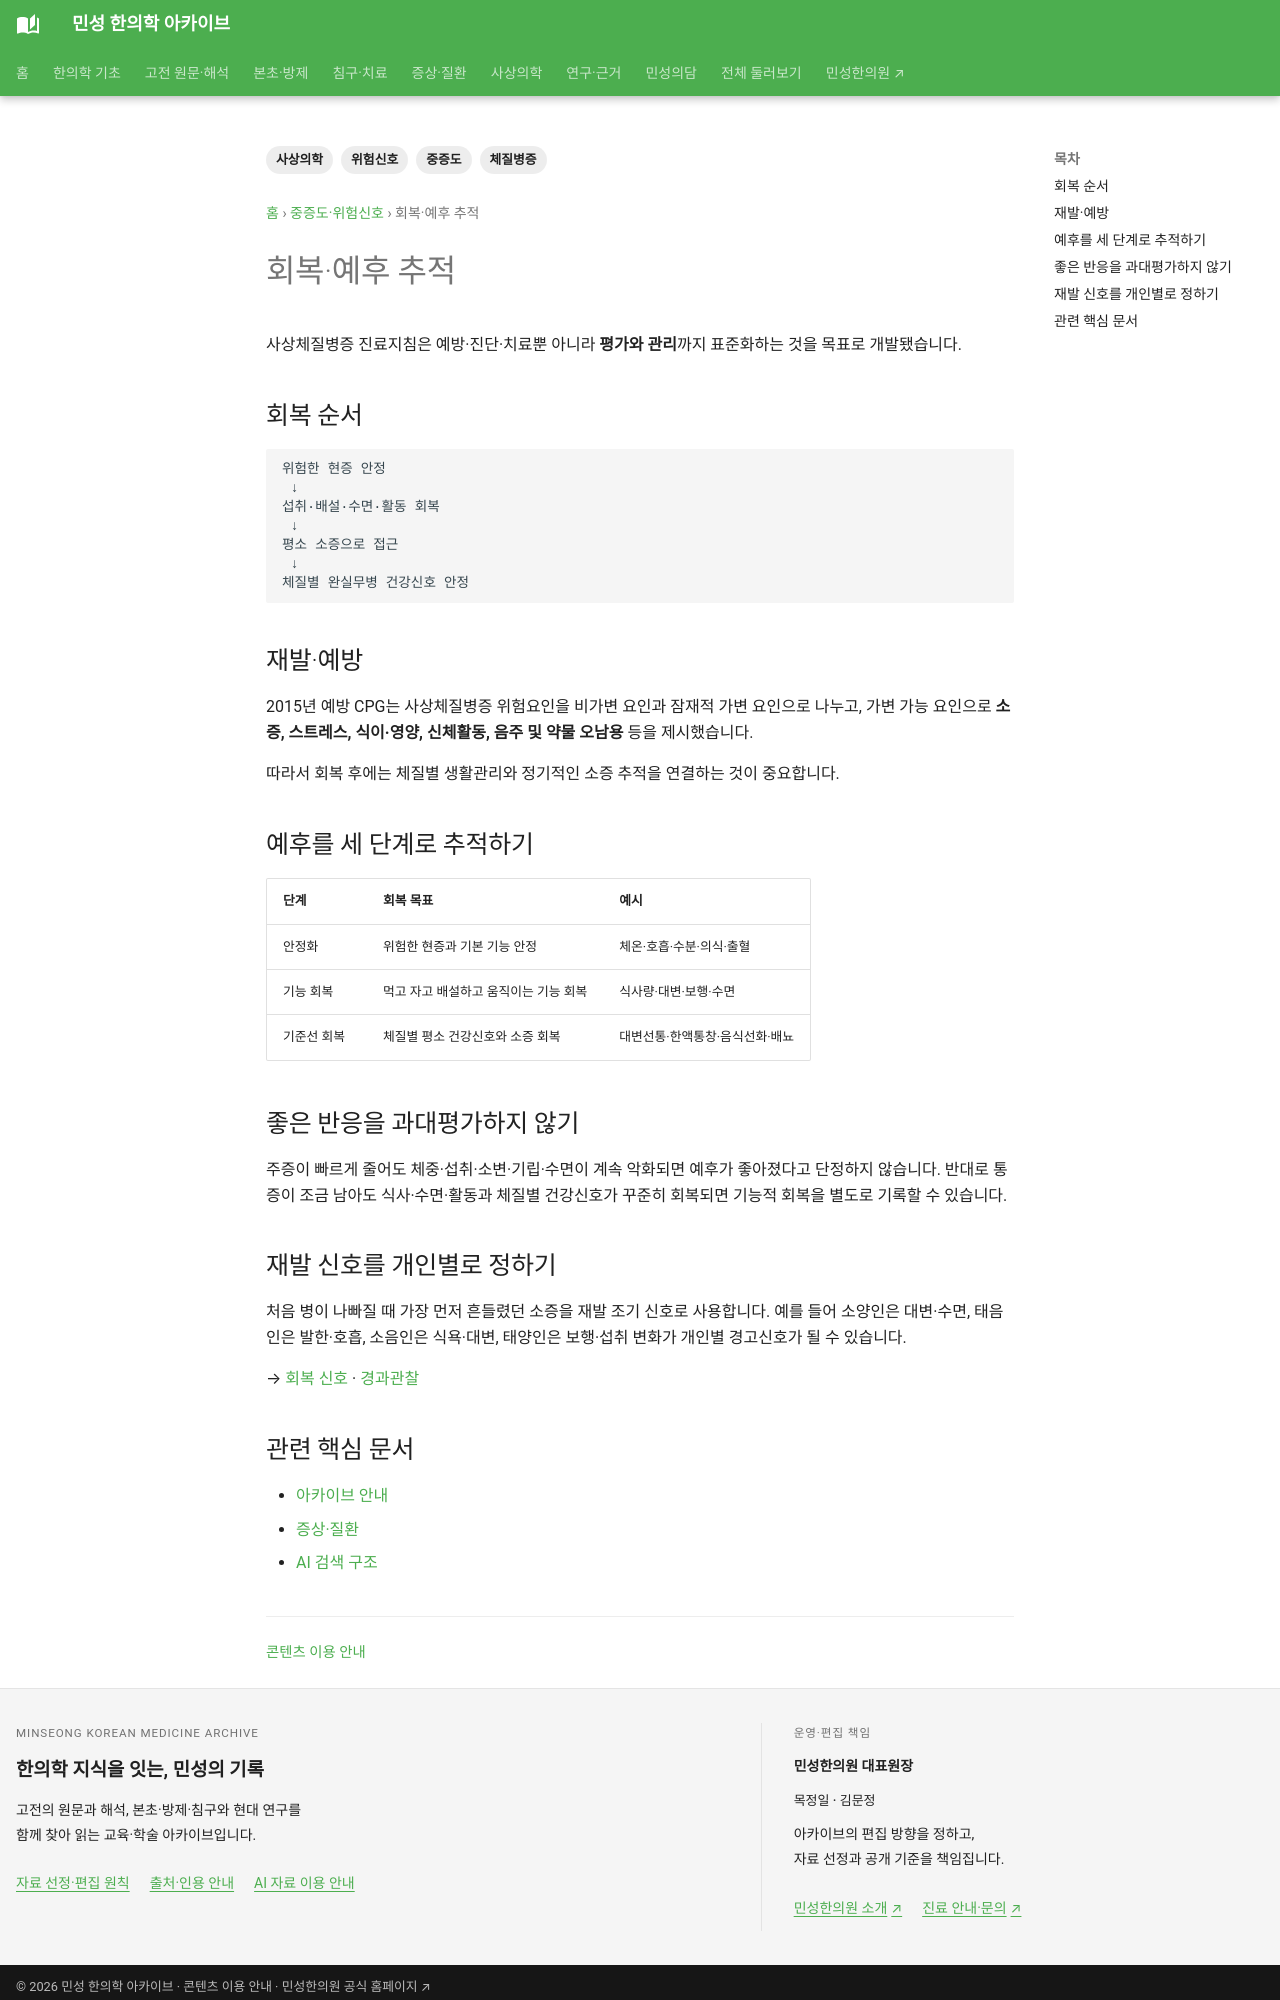

repository: joowon1111/minseong-korean-medicine-wiki · page: sasang-severity/recovery-prognosis/index.html · generator: mkdocs

---
title: 회복·예후 추적
tags: [사상의학, 중증도, 위험신호, 체질병증]
status: 검토완료
last_reviewed: 2026-10-02
description: 회복·예후 추적 — 민성 한의학 아카이브의 관련 전문 지식과 연결되는 문서입니다.
---
# 회복·예후 추적
사상체질병증 진료지침은 예방·진단·치료뿐 아니라 **평가와 관리**까지 표준화하는 것을 목표로 개발됐습니다.

## 회복 순서
```text
위험한 현증 안정
 ↓
섭취·배설·수면·활동 회복
 ↓
평소 소증으로 접근
 ↓
체질별 완실무병 건강신호 안정
```

## 재발·예방
2015년 예방 CPG는 사상체질병증 위험요인을 비가변 요인과 잠재적 가변 요인으로 나누고, 가변 가능 요인으로 **소증, 스트레스, 식이·영양, 신체활동, 음주 및 약물 오남용** 등을 제시했습니다.

따라서 회복 후에는 체질별 생활관리와 정기적인 소증 추적을 연결하는 것이 중요합니다.


## 예후를 세 단계로 추적하기

| 단계 | 회복 목표 | 예시 |
|---|---|---|
| 안정화 | 위험한 현증과 기본 기능 안정 | 체온·호흡·수분·의식·출혈 |
| 기능 회복 | 먹고 자고 배설하고 움직이는 기능 회복 | 식사량·대변·보행·수면 |
| 기준선 회복 | 체질별 평소 건강신호와 소증 회복 | 대변선통·한액통창·음식선화·배뇨 |

## 좋은 반응을 과대평가하지 않기

주증이 빠르게 줄어도 체중·섭취·소변·기립·수면이 계속 악화되면 예후가 좋아졌다고 단정하지 않습니다. 반대로 통증이 조금 남아도 식사·수면·활동과 체질별 건강신호가 꾸준히 회복되면 기능적 회복을 별도로 기록할 수 있습니다.

## 재발 신호를 개인별로 정하기

처음 병이 나빠질 때 가장 먼저 흔들렸던 소증을 재발 조기 신호로 사용합니다. 예를 들어 소양인은 대변·수면, 태음인은 발한·호흡, 소음인은 식욕·대변, 태양인은 보행·섭취 변화가 개인별 경고신호가 될 수 있습니다.

→ [회복 신호](../sasang-progression/recovery-signs.md) · [경과관찰](../sasang-followup/index.md)

<!-- MINSEONG_ONE_SHOT_FIX_V2 -->
